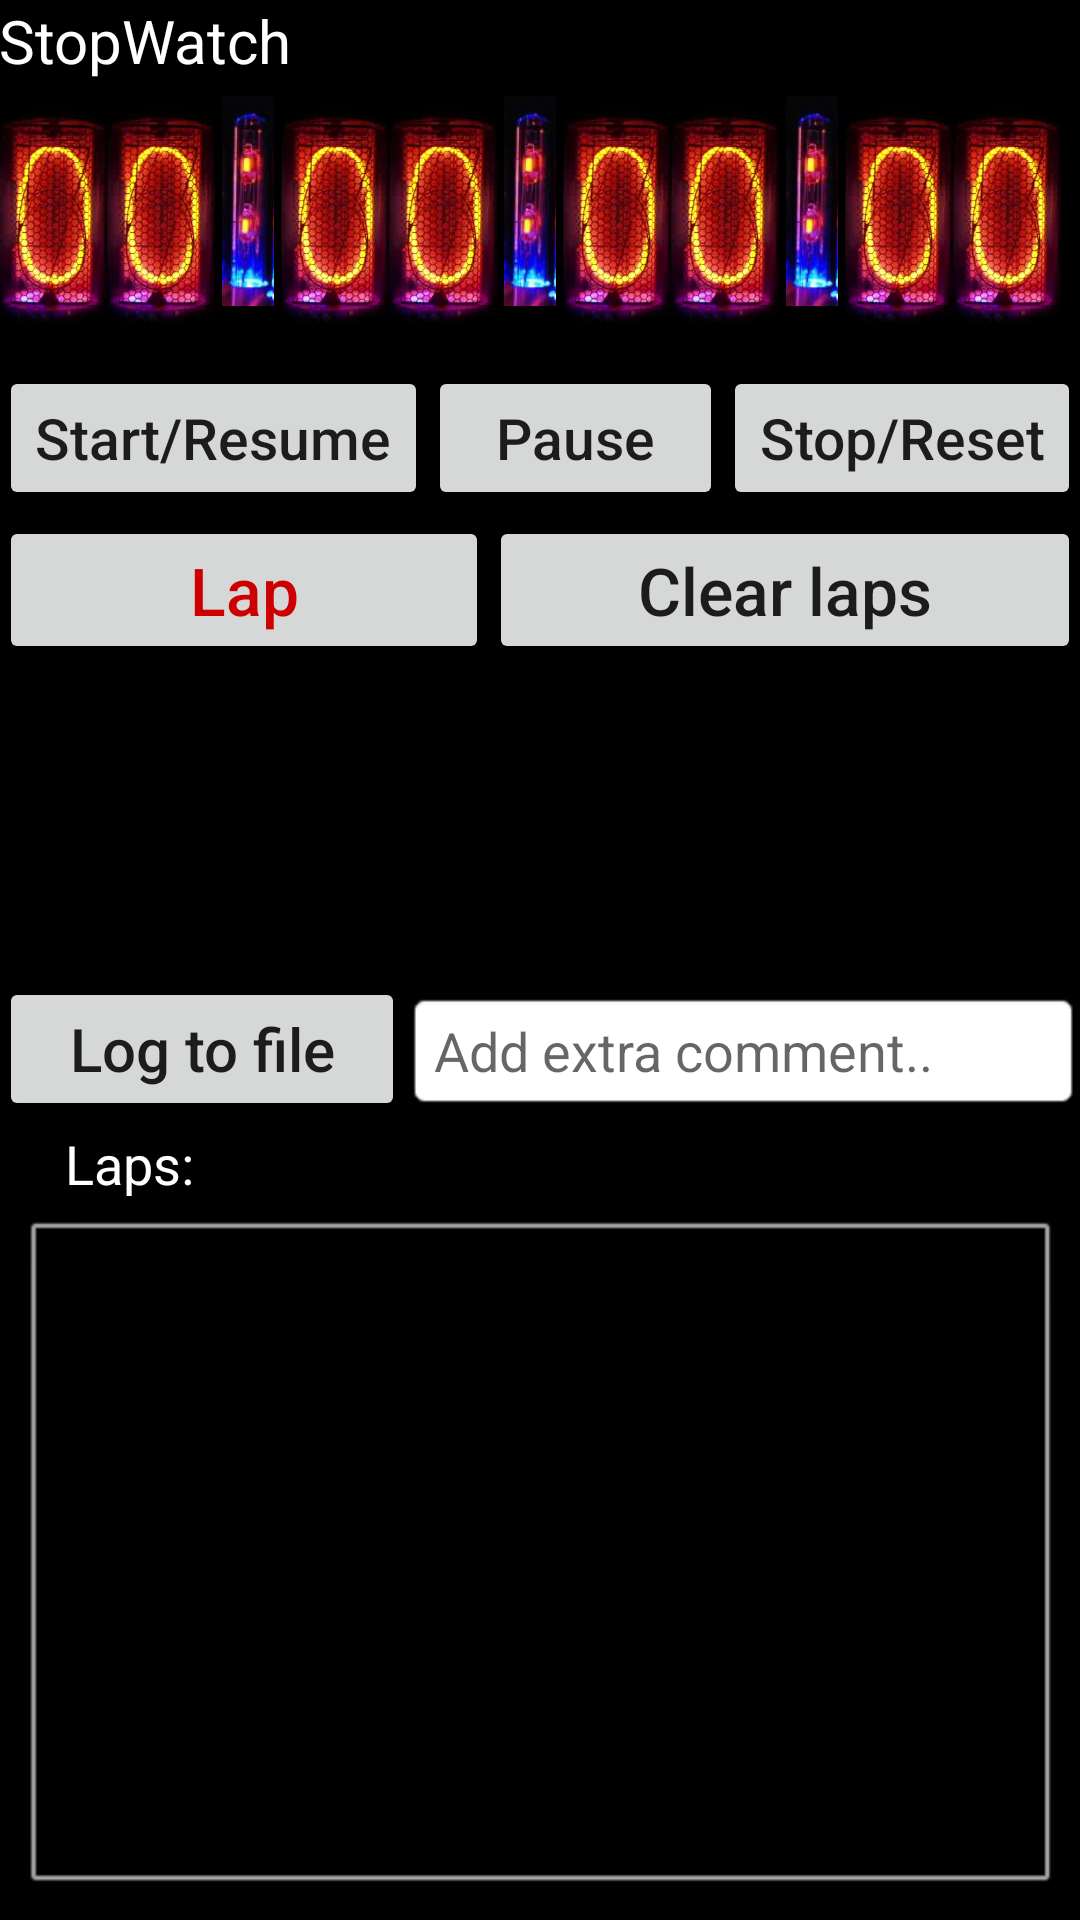

This screen was rendered from an Android layout file. Write that file and the resources it references.
<!-- AndroidManifest.xml: application theme AppTheme.NoActionBar -->
<!-- res/layout/activity_ze__clock.xml -->
<?xml version="1.0" encoding="utf-8"?>
<RelativeLayout xmlns:android="http://schemas.android.com/apk/res/android"
    xmlns:tools="http://schemas.android.com/tools"
    tools:context="com.clock.stopclock.ZE_CLOCK"
    android:layout_height="match_parent"
    android:paddingLeft="@dimen/activity_horizontal_margin"
    android:paddingTop="@dimen/activity_vertical_margin"
    android:layout_width="match_parent"
    android:paddingBottom="@dimen/activity_vertical_margin"
    android:paddingRight="@dimen/activity_horizontal_margin"
    android:background="#000000"
    android:id="@+id/RelativeLayout">

    <GridLayout
        android:id="@+id/clockLayout"
        android:layout_marginTop="32dp"
        android:layout_width="match_parent"
        android:layout_alignParentStart="true"
        android:layout_height="90dp">

        <ImageView
            android:id="@+id/digit00"
            android:layout_row="0"
            android:layout_column="10"
            android:src="@drawable/led0"
            android:layout_height="80dp"
            android:layout_alignParentTop="true"
            android:layout_toStartOf="@+id/linearLayout2"
            android:layout_width="36dp" />

        <ImageView
            android:id="@+id/digit0"
            android:layout_row="0"
            android:layout_column="9"
            android:src="@drawable/led0"
            android:layout_height="80dp"
            android:layout_alignParentTop="true"
            android:layout_toStartOf="@+id/linearLayout2"
            android:layout_width="36dp" />

        <ImageView
                android:id="@+id/separator1"
            android:layout_row="0"
            android:layout_column="8"
            android:src="@drawable/separator"
            android:layout_width="22dp"
            android:layout_height="70dp" />

        <ImageView
            android:id="@+id/digit1"
            android:layout_row="0"
            android:layout_column="7"
            android:src="@drawable/led0"
            android:layout_height="80dp"
            android:layout_width="36dp" />

        <ImageView
            android:id="@+id/digit2"
            android:layout_row="0"
            android:layout_column="6"
            android:src="@drawable/led0"
            android:layout_height="80dp"
            android:layout_width="36dp" />

        <ImageView
            android:id="@+id/separator2"
            android:layout_row="0"
            android:layout_column="5"
            android:src="@drawable/separator"
            android:layout_width="22dp"
            android:layout_height="70dp" />

        <ImageView
            android:id="@+id/digit3"
            android:layout_row="0"
            android:layout_column="4"
            android:src="@drawable/led0"
            android:layout_height="80dp"
            android:layout_width="36dp" />

        <ImageView
            android:id="@+id/digit4"
            android:layout_row="0"
            android:layout_column="3"
            android:src="@drawable/led0"
            android:layout_height="80dp"
            android:layout_width="36dp" />

        <ImageView
            android:id="@+id/separator3"
            android:layout_row="0"
            android:layout_column="2"
            android:src="@drawable/separator"
            android:layout_width="22dp"
            android:layout_height="70dp" />

        <ImageView
            android:id="@+id/digit5"
            android:layout_row="0"
            android:layout_column="1"
            android:src="@drawable/led0"
            android:layout_height="80dp"
            android:layout_width="36dp" />

        <ImageView
            android:id="@+id/digit6"
            android:layout_row="0"
            android:layout_column="0"
            android:src="@drawable/led0"
            android:layout_height="80dp"
            android:layout_width="36dp" />

    </GridLayout>

    <TextView
        android:text="StopWatch"
        android:layout_width="wrap_content"
        android:layout_height="wrap_content"
        android:layout_alignParentTop="true"
        android:layout_alignParentStart="true"
        android:id="@+id/textView7"
        android:textAllCaps="false"
        android:textColor="@android:color/background_light"
        android:textSize="20sp" />

    <ScrollView
        android:layout_width="match_parent"
        android:id="@+id/lapView"
        android:background="@android:drawable/alert_dark_frame"
        android:layout_height="240dp"
        android:layout_alignParentBottom="true"
        android:layout_alignParentStart="true">

        <TextView
            android:layout_width="match_parent"
            android:layout_height="match_parent"
            android:id="@+id/lapText"
            android:textSize="16sp"
            android:textStyle="normal|bold|italic"
            android:textColor="@android:color/holo_blue_bright" />
    </ScrollView>

    <TextView
        android:text="Laps:"
        android:layout_width="wrap_content"
        android:layout_height="wrap_content"
        android:id="@+id/textView5"
        android:textSize="18sp"
        android:textColor="@android:color/background_light"
        android:layout_marginStart="22dp"
        android:layout_above="@+id/lapView"
        android:layout_alignParentStart="true" />

    <LinearLayout
        android:orientation="horizontal"
        android:id="@+id/buttonLayout"
        android:layout_below="@+id/clockLayout"
        android:layout_alignParentStart="true"
        android:layout_alignParentEnd="true"
        android:layout_width="match_parent"
        android:layout_height="50dp">

        <Button
            android:layout_width="wrap_content"
            android:layout_height="wrap_content"
            android:text="Start/Resume"
            android:id="@+id/startbtn"
            android:textAllCaps="false"
            android:textSize="19sp" />

        <Button
            android:layout_height="wrap_content"
            android:text="Pause"
            android:id="@+id/pausebtn"
            android:layout_width="wrap_content"
            android:textAllCaps="false"
            android:textSize="19sp"
            android:layout_weight="1" />

        <Button
            android:layout_width="wrap_content"
            android:layout_height="wrap_content"
            android:text="Stop/Reset"
            android:id="@+id/stopbtn"
            android:textAllCaps="false"
            android:textSize="19sp" />

    </LinearLayout>

    <LinearLayout
        android:orientation="horizontal"
        android:layout_width="match_parent"
        android:layout_height="50dp"
        android:layout_below="@+id/buttonLayout"
        android:layout_alignParentStart="true">

        <Button
            android:text="Lap"
            android:layout_height="wrap_content"
            android:id="@+id/lapbtn"
            android:layout_weight="1"
            android:layout_width="wrap_content"
            android:textAllCaps="false"
            android:textSize="22sp"
            android:layout_below="@+id/buttonLayout"
            android:layout_toEndOf="@+id/textView5"
            android:textColor="@android:color/holo_red_dark" />

        <Button
            android:text="Clear laps"
            android:layout_width="wrap_content"
            android:layout_height="wrap_content"
            android:layout_alignBottom="@+id/lapbtn"
            android:layout_toEndOf="@+id/lapbtn"
            android:id="@+id/clearbtn"
            android:textAllCaps="false"
            android:textSize="22sp"
            android:layout_weight="1" />

    </LinearLayout>

    <LinearLayout
        android:orientation="horizontal"
        android:layout_width="match_parent"
        android:layout_height="50dp"
        android:layout_weight="1"
        android:layout_above="@+id/textView5"
        android:layout_alignParentStart="true">

        <Button
            android:text="Log to file"
            android:layout_height="wrap_content"
            android:id="@+id/logbtn"
            android:layout_width="120dp"
            android:textAllCaps="false"
            android:textSize="20sp"
            android:layout_below="@+id/lapbtn"
            android:layout_alignParentStart="true"
            android:layout_weight="1"
            android:onClick="newFile" />

        <EditText
            android:layout_width="wrap_content"
            android:inputType="textPersonName"
            android:ems="10"
            android:id="@+id/logText"
            android:textAllCaps="false"
            android:layout_alignBaseline="@+id/logbtn"
            android:layout_alignBottom="@+id/logbtn"
            android:layout_alignParentEnd="true"
            android:layout_toEndOf="@+id/logbtn"
            android:textColor="@android:color/black"
            android:layout_weight="1"
            android:background="@android:drawable/editbox_background"
            android:layout_height="40dp"
            android:hint="Add extra comment.." />
    </LinearLayout>

</RelativeLayout>
<!-- resources referenced by this layout -->
<resources>
  <!-- drawable led0: png bitmap (drawable, 99802 bytes) -->
  <!-- drawable separator: png bitmap (drawable, 14491 bytes) -->
  <style name="AppTheme.NoActionBar">
          <item name="windowActionBar">false</item>
          <item name="windowNoTitle">true</item>
      </style>
</resources>
